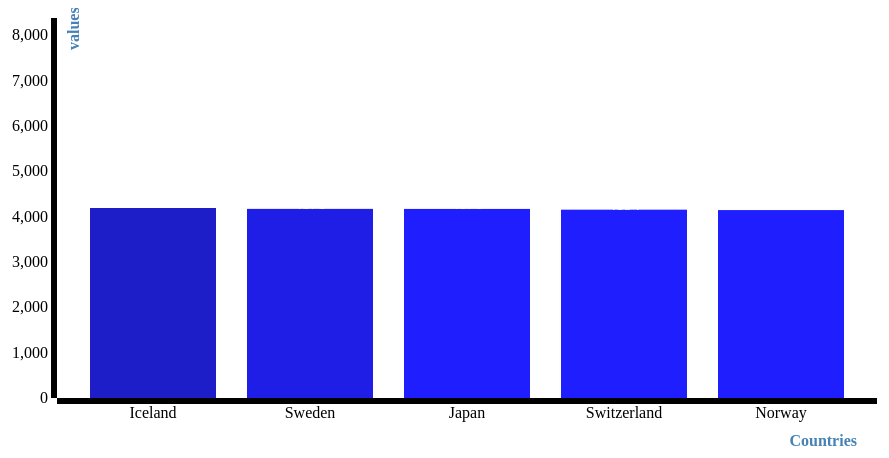
D3 v3 page, settled after 360 driven frames (6 s of simulated time); the page loaded 1 data file(s).


// ── ../JS/Barchart.js
//margins
var margin = {top:20 , right:10, bottom :100, left: 70},
    width = 900 - margin.right -margin.left,
    height = 500 - margin.top - margin.bottom;

//SVG
var svg = d3.select('body')
    .append('svg')
    .attr({
      "width" : width + margin.right+margin.left,
      "height" : height + margin.top + margin.bottom
    })
    .append('g')
        .attr("transform","translate(" + margin.left + ',' + margin.right + ')');

//Scale and Axis
var xScale = d3.scale.ordinal()
   .rangeRoundBands([0,width], 0.2, 0.2);

var yScale = d3.scale.linear()
    .range([height,0]);

var xAxis = d3.svg.axis()
    .scale(xScale)
    .orient("bottom");

var yAxis = d3.svg.axis()
    .scale(yScale)
    .orient("left");


//Import .json file

d3.json("out3.json", function(error, data){
  if(error){
    console.log("Error: data not loaded.");
  }
  data.forEach(function(d){
    d.countryName = d.countryName;
    d.total = +d.total;
  });
  //specify domains of x-scale and yScale.
  xScale.domain(data.map(function(d){ return d.countryName;}));
  yScale.domain([0,d3.max(data, function(d){return d.total+d.total;})]);

  //draw bars
  svg.selectAll('rect')
      .data(data)
      .enter()
      .append('rect')
      .attr('height', 0)
      .attr('y', height)
      .transition().duration(3000)
      .delay(function(d,i){return i * 200;})
      //.append('svg')
      .attr({
          'x' : function(d){  return xScale(d.countryName);  },
          'y' : function(d){  return yScale(d.total);  },
          'width' : xScale.rangeBand(),
          'height' : function(d){  return height - yScale(d.total);}
      })
      .style("fill",function(d,i){ return 'rgb(30,30,' + ((i * 30) + 200) +')'});

// label the bars
  svg.selectAll('text')
    .data(data)
    .enter()
    .append('text')
    .text(function(d){return Math.round(d.total);})
    .attr('x', function(d){return xScale(d.countryName) + xScale.rangeBand()/2;})
    .attr('y', function(d){ return yScale(d.total);})
    //.attr("transform","rotate(90)")
    .style("fill","white")
    .style("text-anchor","middle");
// draw axis
    svg.append("g")
        .attr("class","x axis")
        .attr("transform","translate(0," + height +")")
        .call(xAxis)
        .append("text")
        .text("Countries")
        .attr("dx","50em")
        .attr("dy","3em")
        .style("font-weight","bold")
        .style("text-anchor","end")
        .style("fill","steelblue");
    svg.append("g")
        .attr("class","y axis")
        .call(yAxis)
        .append("text")
        .text("values")
        .attr("transform","rotate(-90)")
        .attr("dx","-2em")
        .attr("dy","1.4em")
          .style("font-weight","bold")
          .style("fill","steelblue");
});


### data: out3.json
[
 {
  "countryName": "Iceland",
  "total": 4190.0
 },
 {
  "countryName": "Sweden",
  "total": 4171.0
 },
 {
  "countryName": "Japan",
  "total": 4170.0
 },
 {
  "countryName": "Switzerland",
  "total": 4154.0
 },
 {
  "countryName": "Norway",
  "total": 4144.0
 }
]